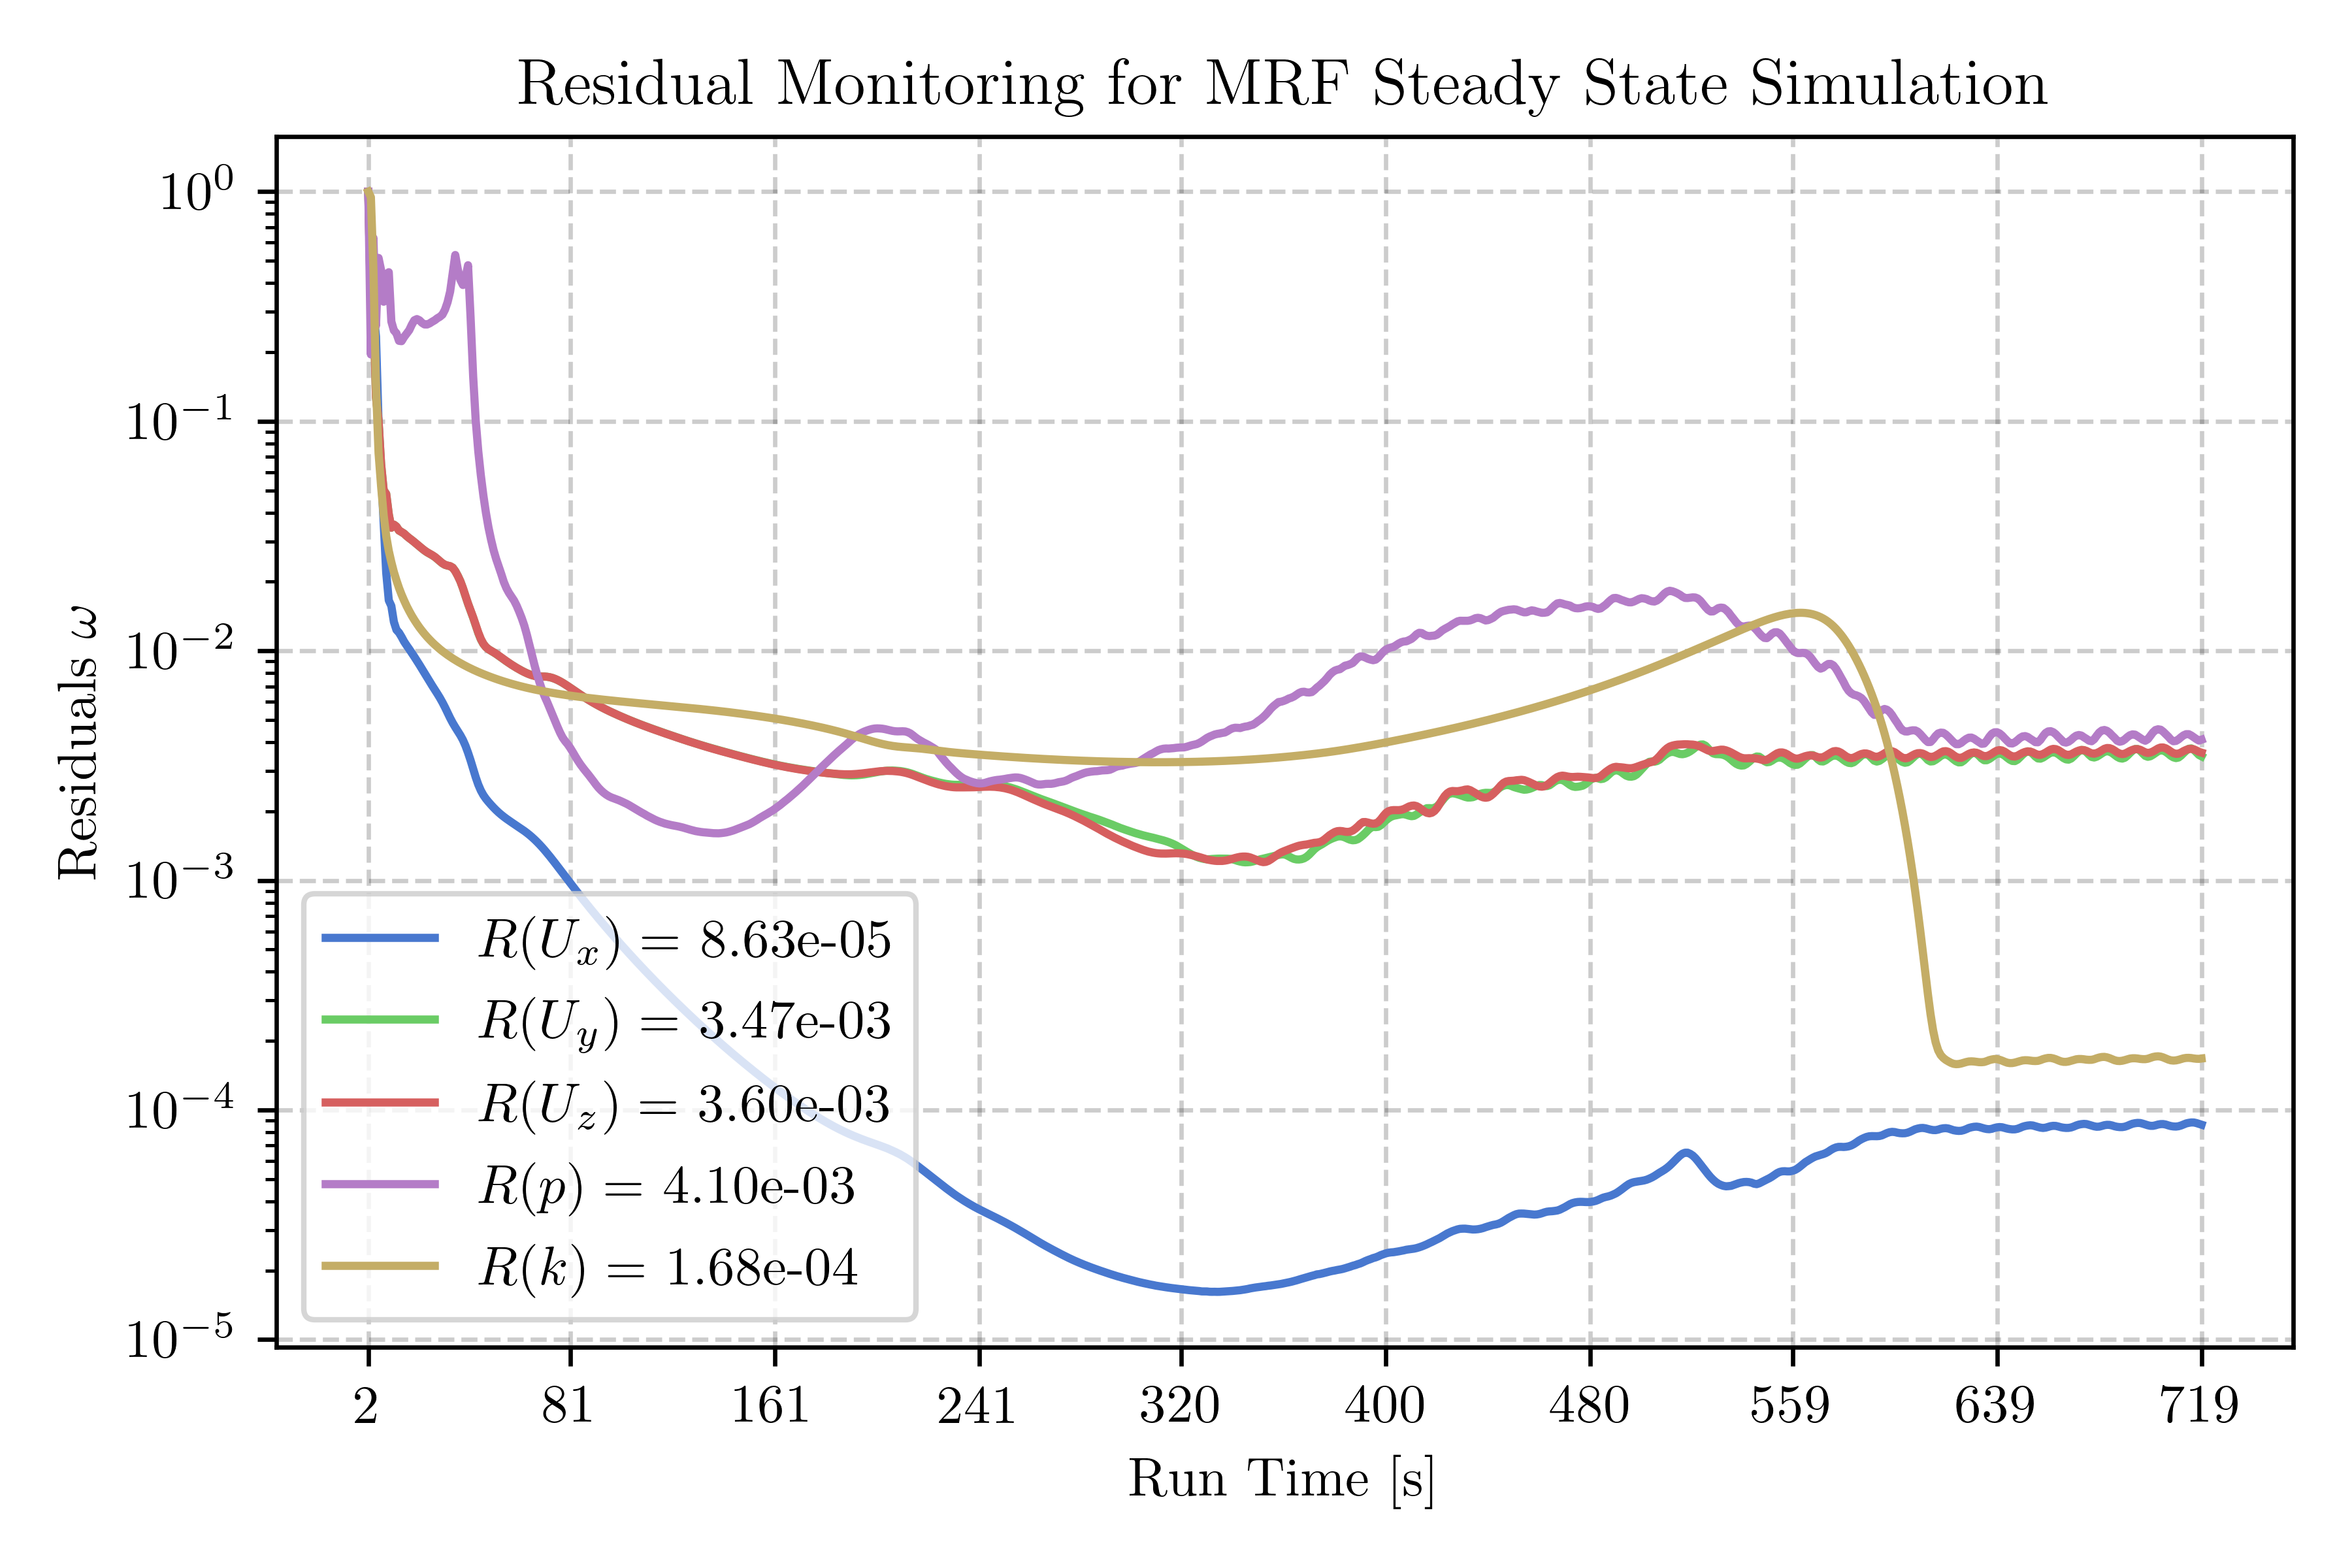

Python code for this plot:
import numpy as np
import os
from matplotlib import pyplot as plt
from matplotlib.ticker import FormatStrFormatter

plt.rcParams['text.usetex'] = True
plt.style.use("seaborn-v0_8-muted")
plt.rcParams['font.family'] = 'Times New Roman'
# print(plt.style.available)

save_path = "."
t_init = 1

# residuals1 = np.loadtxt("steady/postProcessing/residuals/1/residuals.dat", 
#                        unpack=1, skiprows=3)[:,0:]


# residuals2 = np.loadtxt("steady/postProcessing/residuals/11/residuals.dat", 
#                        unpack=1, skiprows=3)[:,0:]

# residuals3 = np.loadtxt("steady/postProcessing/residuals/88/residuals.dat",
#                         unpack=1, skiprows=3)[:,0:]

residuals = np.loadtxt(f"test/postProcessing/residuals/{t_init}/residuals.dat",
                        unpack=1, skiprows=3)[:,:]

# residuals = np.concatenate((residuals1, residuals2), axis=1)
# residuals = np.concatenate((residuals, residuals3)[::-1], axis=1)
# residuals = np.concatenate((residuals, residuals4), axis=1)

print(len(residuals[0]))
x = residuals[0]
x = np.linspace(x[0], x[-1], len(x), dtype=int)

fig = plt.figure(figsize=[6,4])
ax = fig.add_subplot()
ax.set_yscale('log')
ax.set_xlabel("Run Time [s]")
# ax.set_xlim(x[0], x[-1])
ax.set_ylabel(r"Residuals $\vec{U}/p/k$")
ax.set_xticks(np.linspace(x[0], x[-1], 10, dtype=int))
ax.xaxis.set_major_formatter(FormatStrFormatter('%.d'))
ax.grid(1)

ax.set_title("Residual Monitoring for MRF Steady State Simulation")
ax.plot(x, residuals[1], label=r"$R(U_x)=$"+ f" {residuals[1][-1]:.2e}")
ax.plot(x, residuals[2], label=r"$R(U_y)=$"+f" {residuals[2][-1]:.2e}")
ax.plot(x, residuals[3], label=r"$R(U_z)=$"+f" {residuals[3][-1]:.2e}")
ax.plot(x, residuals[4], label=r"$R(p)=$"+f" {residuals[4][-1]:.2e}")
ax.plot(x, residuals[5], label=r"$R(k)=$"+f" {residuals[5][-1]:.2e}")
ax.set_yscale('log')
ax.set_ylabel(r"Residuals $\omega$")
# ax.plot(x, residuals[6], label=r"$R(\omega)=$"+f" {residuals[6][-1]:.2e}")
ax.grid(1, linestyle="--", color='k', alpha=0.2)

plt.legend(loc="lower left")
plt.tight_layout()
plt.savefig("test/monitoring/residuals.png", dpi=600)
# plt.savefig(save_path+"/residual.png",
#             dpi=600)
# os.system("clear")
print("Plotted residuals.png successfully!")